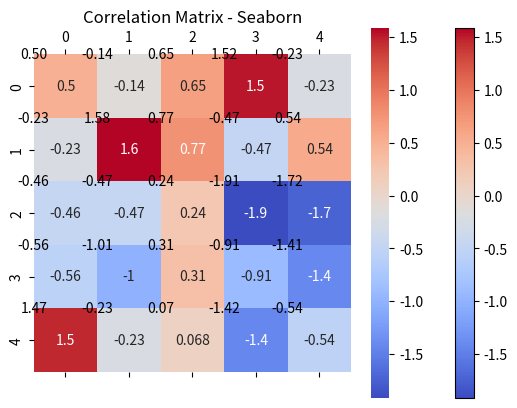

Write the Python code that produced this figure.
import matplotlib.pyplot as plt
import numpy as np
import seaborn as sns

# Generate random correlation data
def generate_data():
    np.random.seed(42)
    data = np.random.randn(5, 5)
    return data

# Create a correlation matrix plot with Matplotlib
def matplotlib_corr_matrix(data):
    fig, ax = plt.subplots()
    cax = ax.matshow(data, cmap='coolwarm')
    fig.colorbar(cax)
    
    # Add correlation values as cell labels
    for i in range(data.shape[0]):
        for j in range(data.shape[1]):
            plt.text(j, i, f'{data[i, j]:.2f}', ha='center', va='center', color='black')
    
    plt.xticks(range(data.shape[1]))
    plt.yticks(range(data.shape[0]))
    plt.title("Correlation Matrix - Matplotlib")
    return plt.show()

# Create a correlation matrix plot with Seaborn
def seaborn_corr_matrix(data):
    sns.heatmap(data, cmap='coolwarm', annot=True, square=True)
    plt.title("Correlation Matrix - Seaborn")
    return plt.show()

# Creating a main function to generate the data and run through the plotting approaches. 
def main():
    data = generate_data()
    matplotlib_corr_matrix(data)
    seaborn_corr_matrix(data)
    return

main()
